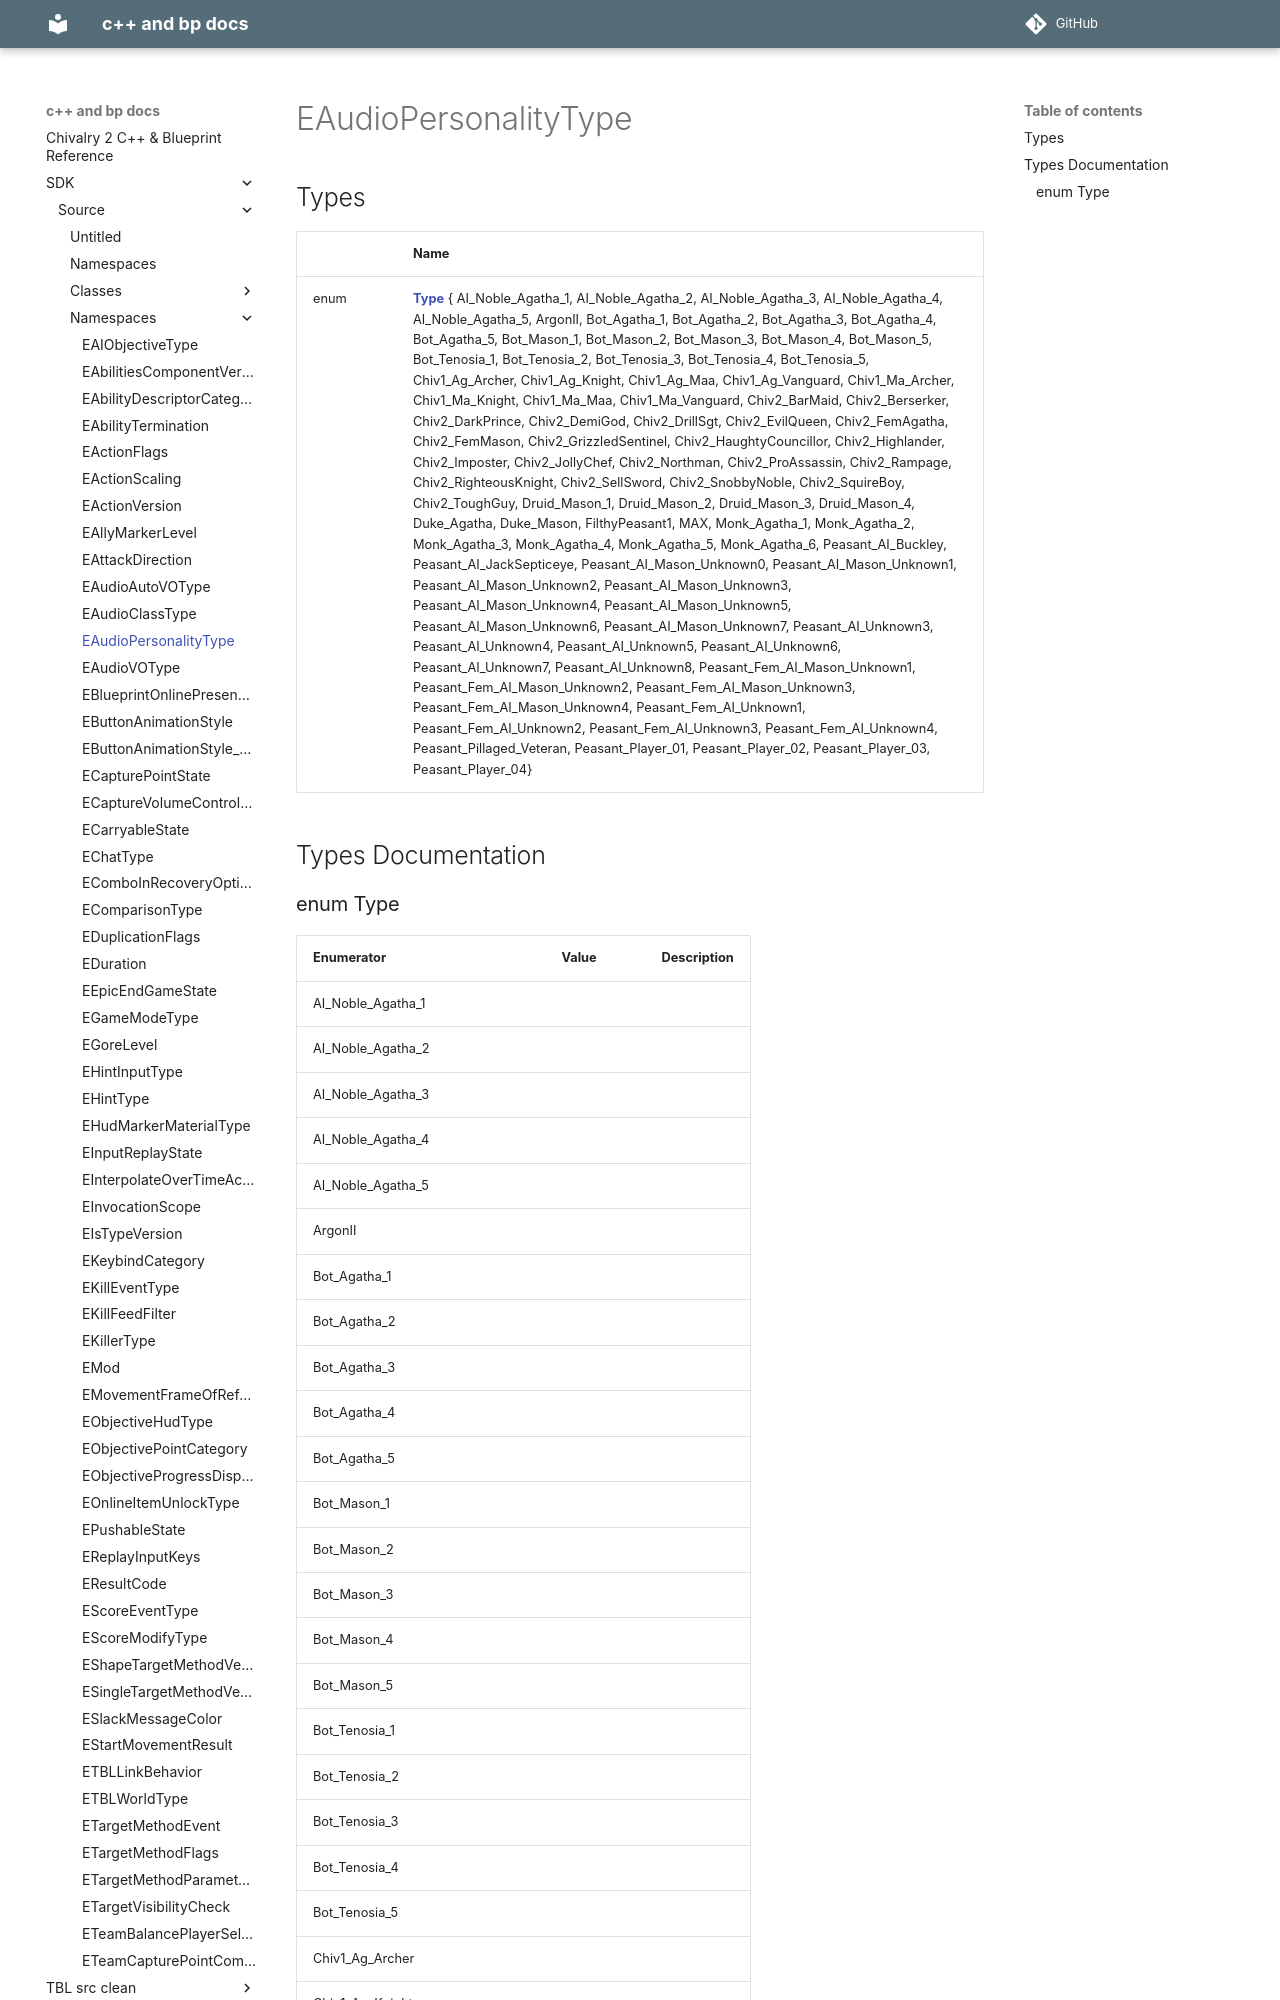

repository: Knutschbert/chiv2-tblcpp-mkdocs-clean · page: SDK/Source/Namespaces/namespaceEAudioPersonalityType/index.html · generator: mkdocs

---
title: EAudioPersonalityType
type: namespace
aliases: EAudioPersonalityType
share: false

---

# EAudioPersonalityType



## Types

|                | Name           |
| -------------- | -------------- |
| enum| **[Type](/docs/SDK/Source/Namespaces/namespaceEAudioPersonalityType.md#enum-type)** { AI_Noble_Agatha_1, AI_Noble_Agatha_2, AI_Noble_Agatha_3, AI_Noble_Agatha_4, AI_Noble_Agatha_5, ArgonII, Bot_Agatha_1, Bot_Agatha_2, Bot_Agatha_3, Bot_Agatha_4, Bot_Agatha_5, Bot_Mason_1, Bot_Mason_2, Bot_Mason_3, Bot_Mason_4, Bot_Mason_5, Bot_Tenosia_1, Bot_Tenosia_2, Bot_Tenosia_3, Bot_Tenosia_4, Bot_Tenosia_5, Chiv1_Ag_Archer, Chiv1_Ag_Knight, Chiv1_Ag_Maa, Chiv1_Ag_Vanguard, Chiv1_Ma_Archer, Chiv1_Ma_Knight, Chiv1_Ma_Maa, Chiv1_Ma_Vanguard, Chiv2_BarMaid, Chiv2_Berserker, Chiv2_DarkPrince, Chiv2_DemiGod, Chiv2_DrillSgt, Chiv2_EvilQueen, Chiv2_FemAgatha, Chiv2_FemMason, Chiv2_GrizzledSentinel, Chiv2_HaughtyCouncillor, Chiv2_Highlander, Chiv2_Imposter, Chiv2_JollyChef, Chiv2_Northman, Chiv2_ProAssassin, Chiv2_Rampage, Chiv2_RighteousKnight, Chiv2_SellSword, Chiv2_SnobbyNoble, Chiv2_SquireBoy, Chiv2_ToughGuy, Druid_Mason_1, Druid_Mason_2, Druid_Mason_3, Druid_Mason_4, Duke_Agatha, Duke_Mason, FilthyPeasant1, MAX, Monk_Agatha_1, Monk_Agatha_2, Monk_Agatha_3, Monk_Agatha_4, Monk_Agatha_5, Monk_Agatha_6, Peasant_AI_Buckley, Peasant_AI_JackSepticeye, Peasant_AI_Mason_Unknown0, Peasant_AI_Mason_Unknown1, Peasant_AI_Mason_Unknown2, Peasant_AI_Mason_Unknown3, Peasant_AI_Mason_Unknown4, Peasant_AI_Mason_Unknown5, Peasant_AI_Mason_Unknown6, Peasant_AI_Mason_Unknown7, Peasant_AI_Unknown3, Peasant_AI_Unknown4, Peasant_AI_Unknown5, Peasant_AI_Unknown6, Peasant_AI_Unknown7, Peasant_AI_Unknown8, Peasant_Fem_AI_Mason_Unknown1, Peasant_Fem_AI_Mason_Unknown2, Peasant_Fem_AI_Mason
